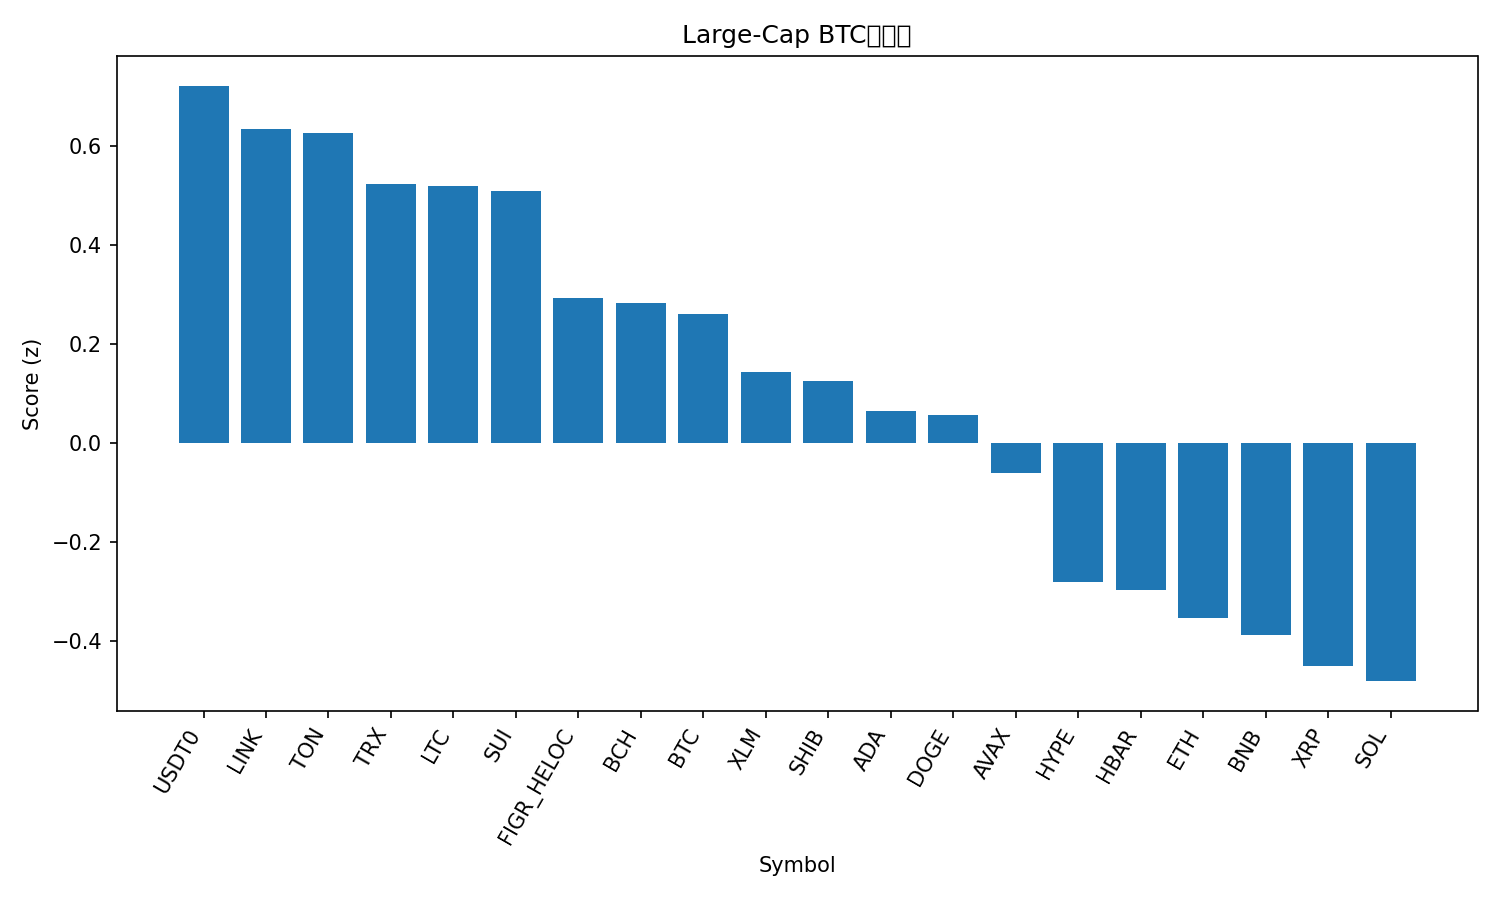

The data file committed next to this chart (first rows):
rank, name, symbol, price_btc, price_usd, pct_1h_btc, pct_24h_btc, pct_7d_btc, market_cap_rank, market_cap_usd, volume_usd, score
1, USDT0, USDT0, 8.29e-06, 1.0, 0.1431, 2.648, -0.6012, 33, 6845663823, 808738788, 0.7206
2, Chainlink, LINK, 0.0001805, 21.77, 0.4084, -0.2613, -4.754, 15, 14763259535, 904587663, 0.6331
3, Toncoin, TON, 2.242e-05, 2.7, 0.3761, 0.06567, -4.938, 34, 6811683237, 144106562, 0.6255
4, TRON, TRX, 2.79e-06, 0.3359, 0.1367, 1.435, -2.457, 10, 31802132131, 829890818, 0.5223
5, Litecoin, LTC, 0.0009737, 117.4, 0.1297, 1.419, -2.037, 25, 8969655265, 855885340, 0.5191
6, Sui, SUI, 2.809e-05, 3.39, 0.4688, -1.753, -5.707, 18, 12282235033, 1094290668, 0.5093
7, Figure Heloc, FIGR_HELOC, 8.26e-06, 0.9959, -0.002413, 0.9616, -1.486, 17, 12898780938, 12280436, 0.2917
8, Bitcoin Cash, BCH, 0.004753, 573.2, 0.0811, 0.2659, -3.243, 22, 11427556969, 189260860, 0.283
9, Bitcoin, BTC, 1.0, 120585, 0.0, 0.0, 0.0, 1, 2404224671650, 69935726649, 0.2596
10, Stellar, XLM, 3.12e-06, 0.3762, 0.1611, -0.9331, -8.139, 19, 12046759696, 224920156, 0.1428
11, Shiba Inu, SHIB, 9.8298e-11, 1.185e-05, 0.1886, -1.696, -6.137, 32, 6988555050, 178466373, 0.1248
12, Cardano, ADA, 6.67e-06, 0.8047, 0.1739, -1.933, -6.732, 11, 29411588312, 1279971906, 0.06461
13, Dogecoin, DOGE, 2.03e-06, 0.2453, 0.205, -2.667, -4.788, 8, 37130925801, 2991290345, 0.05654
14, Avalanche, AVAX, 0.0002318, 27.95, 0.1002, -1.914, -8.012, 20, 11807489333, 617298863, -0.06009
15, Hyperliquid, HYPE, 0.0003564, 42.98, 0.4292, -6.237, -14.2, 21, 11645388005, 490013133, -0.2796
16, Hedera, HBAR, 1.75e-06, 0.2107, -0.0815, -1.857, -7.807, 26, 8935018484, 322228964, -0.2968
17, Ethereum, ETH, 0.03572, 4307, -0.1611, -2.422, -4.134, 2, 520089640107, 42615249036, -0.353
18, BNB, BNB, 0.01028, 1239, -0.3386, -3.739, 16.33, 4, 172483180621, 6386445014, -0.388
19, XRP, XRP, 2.312e-05, 2.79, -0.21, -1.599, -8.662, 5, 167052655832, 5241497836, -0.4494
20, Solana, SOL, 0.001805, 217.6, -0.2398, -2.01, -5.844, 6, 118863389328, 8276411393, -0.4803
21, Mantle, MNT, 1.934e-05, 2.33, -1.298, -10.6, 19.12, 31, 7608972753, 688160586, -2.507
